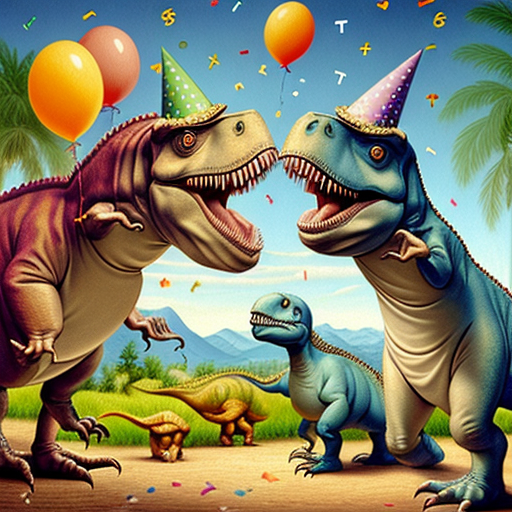
Generation parameters embedded in this image by AUTOMATIC1111 Stable Diffusion web UI or a fork of it (Forge, ...) (PNG 'parameters' text chunk):
two ((dinosaurs)) with ((birthday)) hats on, celebration, party hats, confetti, 1559, museum, vienna, medieval, oil painting, high quality, highly detailed,, master piece, art
Steps: 40, Sampler: Euler a, CFG scale: 7, Seed: 1923644877, Size: 512x512, Model hash: 9aba26abdf, Model: deliberate_v2, Version: v1.3.2